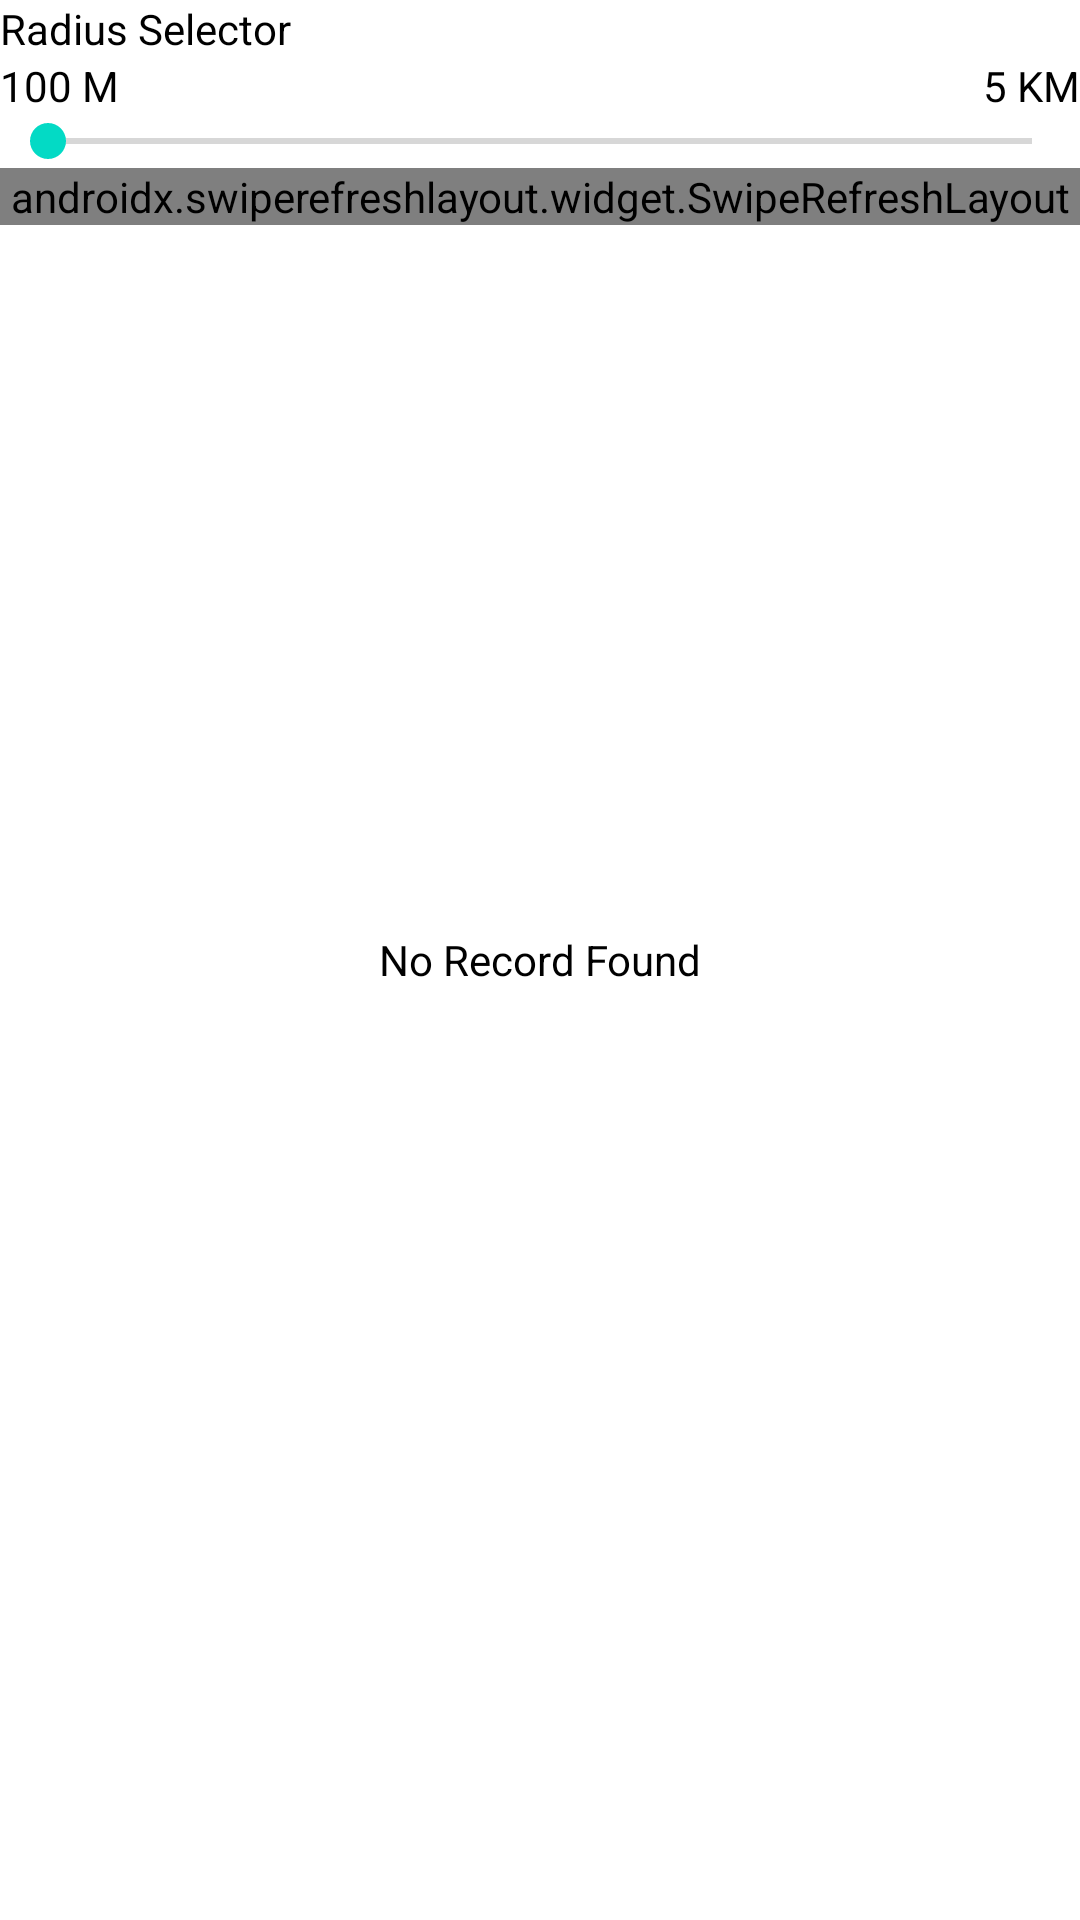

The Android layout XML behind this screen, and the referenced resources:
<!-- AndroidManifest.xml: application theme Theme.Demo_App -->
<!-- res/layout/activity_main.xml -->
<?xml version="1.0" encoding="utf-8"?>
<RelativeLayout xmlns:android="http://schemas.android.com/apk/res/android"
    xmlns:app="http://schemas.android.com/apk/res-auto"
    xmlns:tools="http://schemas.android.com/tools"
    android:layout_width="match_parent"
    android:layout_height="match_parent"
    android:background="@color/white"
    android:layout_marginHorizontal="5dp"
    tools:context=".MainActivity">
    <TextView
        android:id="@+id/tv_radius_title"
        android:text="Radius Selector"
        android:layout_width="wrap_content"
        android:textColor="@color/black"
        android:layout_height="wrap_content"></TextView>
    <LinearLayout
        android:id="@+id/radius_layout"
        android:weightSum="1"
        android:layout_below="@+id/tv_radius_title"
        android:orientation="horizontal"
        android:layout_width="match_parent"
        android:layout_height="wrap_content">
        <TextView
            android:layout_weight="0.5"
            android:id="@+id/tv_radius_start"
            android:text="100 M"
            android:textColor="@color/black"
            android:layout_width="0dp"
            android:layout_height="wrap_content"></TextView>
        <TextView
            android:layout_weight="0.5"
            android:id="@+id/tv_radius_end"
            android:text="5 KM"
            android:textColor="@color/black"
            android:gravity="right"
            android:layout_width="0dp"
            android:layout_height="wrap_content"></TextView>

    </LinearLayout>

    <SeekBar
        android:layout_below="@+id/radius_layout"
        android:id="@+id/seekbar"
        android:min="100"
        android:max="5000"
        android:stepSize="100"
        android:layout_width="match_parent"
        android:layout_height="wrap_content">
    </SeekBar>

    <TextView
        android:id="@+id/no_record_found"
        android:gravity="center"
        android:textColor="@color/black"
        android:layout_centerInParent="true"
        android:text="No Record Found"
        android:layout_width="match_parent"
        android:layout_height="wrap_content">

    </TextView>
    <androidx.swiperefreshlayout.widget.SwipeRefreshLayout
        android:id="@+id/swipeRefreshLayout"
        android:layout_below="@+id/seekbar"
        android:layout_width="match_parent"
        android:layout_height="wrap_content"
        app:layout_constraintTop_toTopOf="parent"
        app:layout_constraintStart_toStartOf="parent"
        app:layout_constraintEnd_toEndOf="parent">
        <androidx.recyclerview.widget.RecyclerView
            android:id="@+id/rv"
            android:layout_width="match_parent"
            android:layout_height="match_parent"
            android:layout_below="@+id/seekbar"></androidx.recyclerview.widget.RecyclerView>


    </androidx.swiperefreshlayout.widget.SwipeRefreshLayout>

</RelativeLayout>
<!-- resources referenced by this layout -->
<resources>
  <style name="Theme.Demo_App" parent="Theme.MaterialComponents.DayNight.DarkActionBar">
          
          <item name="colorPrimary">@color/purple_500</item>
          <item name="colorPrimaryVariant">@color/purple_700</item>
          <item name="colorOnPrimary">@color/white</item>
          
          <item name="colorSecondary">@color/teal_200</item>
          <item name="colorSecondaryVariant">@color/teal_700</item>
          <item name="colorOnSecondary">@color/black</item>
          
          <item name="android:statusBarColor" tools:targetApi="l">?attr/colorPrimaryVariant</item>
          
      </style>
  <!-- not gathered from this repository: default colours our renderer supplied (Android Studio template values) -->
  <color name="purple_500">#FF6200EE</color>
  <color name="purple_700">#FF3700B3</color>
  <color name="teal_200">#FF03DAC5</color>
  <color name="teal_700">#FF018786</color>
  <color name="black">#FF000000</color>
  <color name="white">#FFFFFFFF</color>
</resources>
